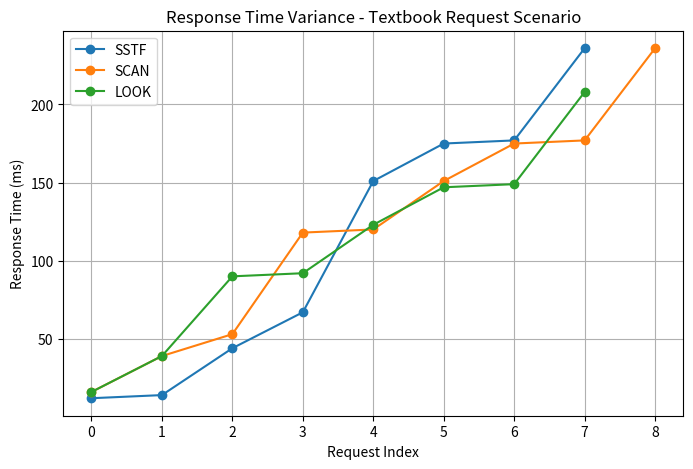
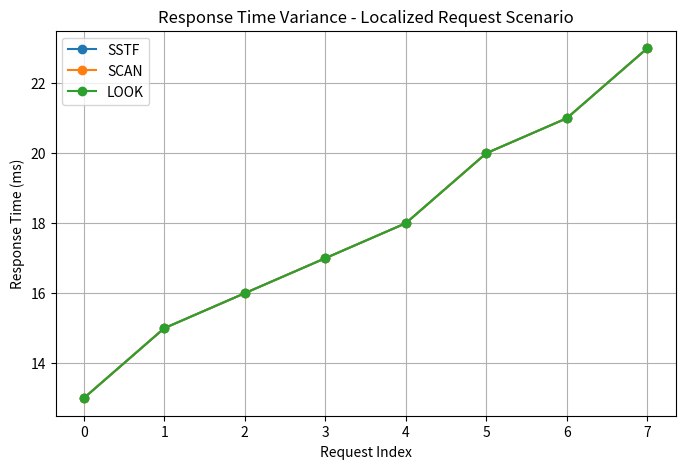
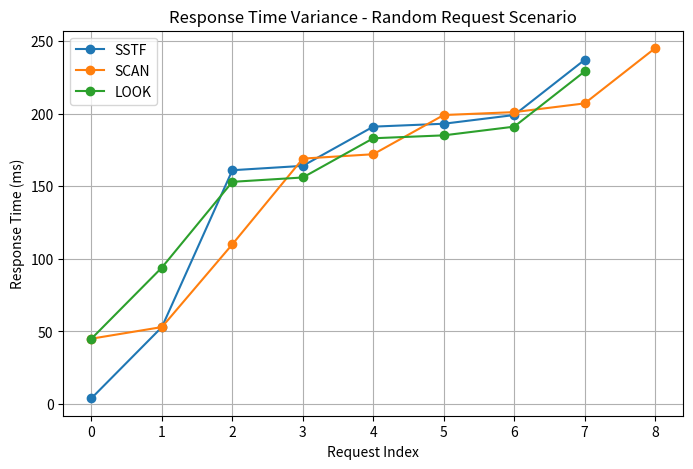

Python code for these plots, in order:
import matplotlib.pyplot as plt
import numpy as np

# 응답 시간 데이터
response_times = {
    "Textbook Request Scenario": {
        "SSTF": [12.0, 14.0, 44.0, 67.0, 151.0, 175.0, 177.0, 236.0],
        "SCAN": [16.0, 39.0, 53.0, 118.0, 120.0, 151.0, 175.0, 177.0, 236.0],
        "LOOK": [16.0, 39.0, 90.0, 92.0, 123.0, 147.0, 149.0, 208.0]
    },
    "Localized Request Scenario": {
        "SSTF": [13.0, 15.0, 16.0, 17.0, 18.0, 20.0, 21.0, 23.0],
        "SCAN": [13.0, 15.0, 16.0, 17.0, 18.0, 20.0, 21.0, 23.0],
        "LOOK": [13.0, 15.0, 16.0, 17.0, 18.0, 20.0, 21.0, 23.0]
    },
    "Random Request Scenario": {
        "SSTF": [4.0, 53.0, 161.0, 164.0, 191.0, 193.0, 199.0, 237.0],
        "SCAN": [45.0, 53.0, 110.0, 169.0, 172.0, 199.0, 201.0, 207.0, 245.0],
        "LOOK": [45.0, 94.0, 153.0, 156.0, 183.0, 185.0, 191.0, 229.0]
    }
}

# 각 시나리오별 표준편차 계산
std_devs = {}
for scenario, data in response_times.items():
    std_devs[scenario] = {}
    for algorithm, times in data.items():
        std_devs[scenario][algorithm] = np.std(times)

# 그래프 그리기
for scenario, std_dev in std_devs.items():
    plt.figure(figsize=(8, 5))
    for algorithm, std_dev_value in std_dev.items():
        plt.plot(np.arange(len(response_times[scenario][algorithm])), response_times[scenario][algorithm], marker='o', linestyle='-', label=algorithm)
    plt.title(f"Response Time Variance - {scenario}")
    plt.xlabel('Request Index')
    plt.ylabel('Response Time (ms)')
    plt.legend()
    plt.grid(True)
    plt.show()
